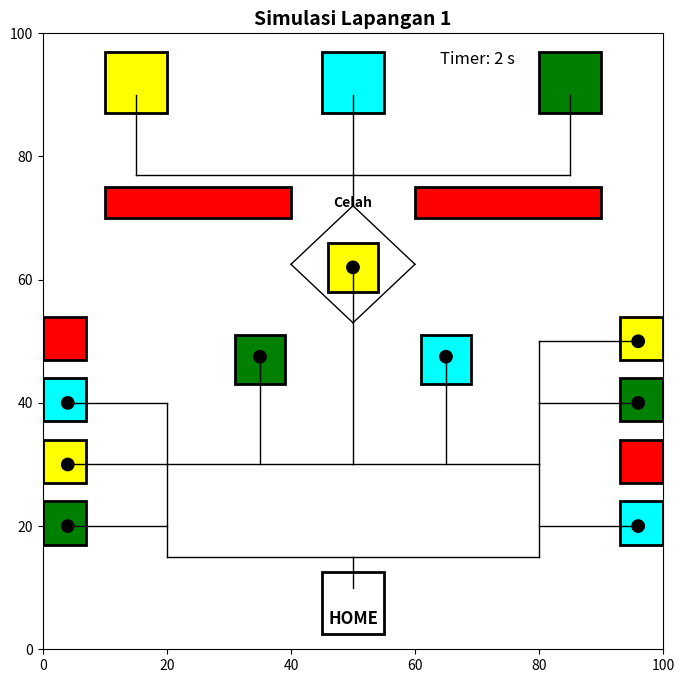

Recreate this plot in Python.
import matplotlib.pyplot as plt
import matplotlib.patches as patches
from matplotlib.animation import FuncAnimation

# Fungsi untuk menggambar zona HOME
def draw_home_zone(ax):
    home_area = patches.Rectangle((45, 2.5), 10, 10, linewidth=2, edgecolor='black', facecolor='white')
    ax.add_patch(home_area)
    ax.text(50, 5, 'HOME', horizontalalignment='center', verticalalignment='center', fontsize=12, fontweight='bold')

# Fungsi untuk menggambar camp zone
def draw_camp_zones(ax):
    camp_zones = {'cyan': (50, 92), 'green': (85, 92), 'yellow': (15, 92)}
    for color, (x, y) in camp_zones.items():
        box = patches.Rectangle((x - 5, y - 5), 10, 10, linewidth=2, edgecolor='black', facecolor=color)
        ax.add_patch(box)

# Fungsi untuk menggambar dinding garis merah horizontal
def draw_red_gaps(ax):
    left_gap = patches.Rectangle((10, 70), 30, 5, linewidth=2, edgecolor='black', facecolor='red')
    right_gap = patches.Rectangle((60, 70), 30, 5, linewidth=2, edgecolor='black', facecolor='red')
    ax.add_patch(left_gap)
    ax.add_patch(right_gap)
    ax.text(50, 72.5, 'Celah', horizontalalignment='center', verticalalignment='center', fontsize=10, fontweight='bold')

# Fungsi untuk menggambar disaster zone
def draw_disaster_zones(ax):
    disaster_zones = [
        (46, 58, 'yellow'),  # Yellow zone
        (31, 43, 'green'),   # Green zone
        (61, 43, 'cyan')     # Cyan zone
    ]
    for x, y, color in disaster_zones:
        ax.add_patch(patches.Rectangle((x, y), 8, 8, linewidth=2, edgecolor='black', facecolor=color))

# Fungsi untuk menggambar kotak logistik
def draw_logistic_boxes(ax):
    left_boxes = [('red', 47), ('cyan', 37), ('yellow', 27), ('green', 17)]
    right_boxes = [('yellow', 47), ('green', 37), ('red', 27), ('cyan', 17)]
    
    for color, y in left_boxes:
        ax.add_patch(patches.Rectangle((0, y), 7, 7, linewidth=2, edgecolor='black', facecolor=color))
    for color, y in right_boxes:
        ax.add_patch(patches.Rectangle((93, y), 7, 7, linewidth=2, edgecolor='black', facecolor=color))

# Fungsi untuk menggambar konektor/jalur
def draw_connectors(ax):
    connectors = [
        ((50, 10), (50, 15)),  # Vertikal dari HOME ke titik cabang
        ((50, 15), (20, 15)),   # Horizontal dari titik cabang ke kiri
        ((20, 15), (20, 30)),    # Vertikal dari titik cabang ke atas
        ((20, 30), (50, 30)),  # Horizontal dari titik atas ke kanan
        ((50, 15), (80, 15)),  # Horizontal dari titik cabang ke kanan
        ((80, 15), (80, 30)),  # Vertikal dari titik cabang ke atas
        ((80, 30), (50, 30)),  # Horizontal dari titik atas ke kiri
        ((35, 30), (35, 47.5)),  # Vertikal ke kotak hijau
        ((65, 30), (65, 47.5)),  # Vertikal ke kotak cyan
        ((50, 30), (50, 62)),  # Vertikal ke kotak kuning tengah
        ((50, 72), (50, 77)),  # Vertikal ke kotak kuning atas
        ((50, 77), (15, 77)),  # Horizontal ke kotak kuning kiri atas
        ((15, 77), (15, 90)),  # Vertikal ke kotak kuning
        ((50, 77), (50, 90)),  # Vertikal ke kotak cyan atas
        ((50, 77), (85, 77)),  # Horizontal ke kotak hijau kanan atas
        ((85, 77), (85, 90)),  # Vertikal ke kotak hijau atas
        ((50, 53), (40, 62.5)),  # Diagonal dari titik kuning tengah ke kiri
        ((50, 53), (60, 62.5)),  # Diagonal dari titik kuning tengah ke kanan
        ((40, 62.5), (50, 72)),  # Diagonal kembali ke titik atas
        ((60, 62.5), (50, 72)),  # Diagonal kembali ke titik atas
        ((4, 20), (20, 20)),     # Horizontal dari kotak hijau kiri
        ((20, 30), (4, 30)),     # Horizontal dari kotak kuning kiri
        ((20, 30), (20, 40)),    # Vertikal dari kotak cyan kiri
        ((20, 40), (4, 40)),     # Horizontal dari kotak cyan kiri
        ((80, 20), (96, 20)),    # Horizontal dari kotak cyan kanan
        ((80, 30), (80, 40)),    # Vertikal dari kotak hijau kanan
        ((80, 40), (96, 40)),    # Horizontal dari kotak hijau kanan
        ((80, 40), (80, 50)),    # Vertikal dari kotak kuning kanan
        ((80, 50), (96, 50))     # Horizontal dari kotak kuning kanan        
    ]
    for (x_start, y_start), (x_end, y_end) in connectors:
        ax.plot([x_start, x_end], [y_start, y_end], color='black', linestyle='-', linewidth=1)

# Fungsi utama untuk menggambar lapangan
def draw_field(ax):
    ax.set_xlim(0, 100)
    ax.set_ylim(0, 100)
    draw_home_zone(ax)
    draw_camp_zones(ax)
    draw_red_gaps(ax)
    draw_disaster_zones(ax)
    draw_logistic_boxes(ax)
    draw_connectors(ax)

# Koordinat objek di disaster zone
disaster_objects = [
    (50, 62),   # Kotak di Disaster Zone Yellow
    (35, 47.5), # Kotak di Disaster Zone Green
    (65, 47.5)  # Kotak di Disaster Zone Cyan
]

# Koordinat objek di logistic zone
logistic_objects = [
    (4, 40),   # Kotak kiri atas - Logistic Zone Cyan
    (4, 30),   # Kotak kiri tengah - Logistic Zone Yellow
    (4, 20),   # Kotak kiri bawah - Logistic Zone Green
    (96, 50),  # Kotak kanan atas - Logistic Zone Yellow
    (96, 40),  # Kotak kanan tengah - Logistic Zone Green
    (96, 20)   # Kotak kanan bawah - Logistic Zone Cyan
]

# Fungsi untuk menggambar objek di zona tertentu
def draw_point_pickup(ax, objects, radius=1, color='black'):
    for x, y in objects:
        ax.add_patch(patches.Circle((x, y), radius, color=color))

# Fungsi utama untuk menggambar objek di disaster dan logistic zones
def draw_objects(ax):
    # Menggambar objek di disaster zone dan logistic zones
    draw_point_pickup(ax, disaster_objects)  # Gambar objek di disaster zone
    draw_point_pickup(ax, logistic_objects)   # Gambar objek di logistic zone

# Fungsi untuk memperbarui posisi robot dan objek
def update(frame):
    global elapsed_time, saved_objects

    # Update posisi robot
    if frame < len(robot_path):
        x_start, y_start = robot_path[frame]
        robot.center = (x_start, y_start)

        # Update posisi objek yang mengikuti robot
        if saved_objects:
            for i, (color, obj) in enumerate(saved_objects):
                obj.center = (x_start - 3 * (i + 1), y_start)

        # Cek jika robot tiba di zona pengambilan objek
        check_pickup_objects(x_start, y_start)

        # Cek jika robot tiba di Camp Zone untuk meletakkan objek
        check_drop_objects(x_start, y_start)

    # Cek jika robot tiba di HOME
    check_arrival_home(frame)

    # Update timer visual
    timer_text.set_text(f'Timer: {elapsed_time} s')
    
    return [robot] + [obj for _, obj in saved_objects] + [timer_text]

def check_pickup_objects(x_start, y_start):
    for color, coords in pickup_coordinates.items():
        if coords == (x_start, y_start):
            if color not in [obj[0] for obj in saved_objects]:
                obj_color = object_colors[color]
                zone_type = 'disaster zone' if color in ['cyan', 'green', 'yellow'] else 'logistic zone'
                saved_objects.append((color, plt.Circle((x_start, y_start), 1, color=obj_color)))
                ax.add_patch(saved_objects[-1][1])
                print(f"Objek berwarna {obj_color} pada {zone_type} diselamatkan")

def check_drop_objects(x_start, y_start):
    for i in range(len(saved_objects) - 1, -1, -1):
        color, obj = saved_objects[i]
        base_color = color.split('_')[0]
        camp_zone_coords = camp_zones_arrival.get(base_color, None)

        if camp_zone_coords is not None:
            x_camp, y_camp = camp_zone_coords
            if x_camp - 5 <= x_start <= x_camp + 5 and y_camp - 5 <= y_start <= y_camp + 5:
                obj.remove()
                print(f"Objek berwarna {base_color} diletakkan di Camp Zone dan menghilang.")
                saved_objects.pop(i)

def check_arrival_home(frame):
    global robot_arrived_home, elapsed_time, stop_timer_countdown
    
    # Cek jika robot tiba di HOME
    if frame == len(robot_path) - 1 and not robot_arrived_home:
        robot_arrived_home = True
        print(f"Robot tiba di HOME pada {elapsed_time} detik. Menunggu 5 detik sebelum menghentikan timer...")
        stop_timer_countdown = 5

    # Update visual timer
    if robot_arrived_home:
        if stop_timer_countdown is not None and stop_timer_countdown > 0:
            elapsed_time += 1
            stop_timer_countdown -= 1
        elif stop_timer_countdown == 0:
            print(f"Timer berhenti pada {elapsed_time} detik")
            ani.event_source.stop()  # Hentikan animasi setelah countdown selesai
            stop_timer_countdown = None
            plt.pause(5)  # Menunggu selama 5 detik
            plt.close()  # Menutup jendela visualisasi
    else:
        elapsed_time += 1

# Inisialisasi variabel global
robot_path = [
    # mulai dari home ke disaster zone terdekat cyan
    (50, 10), (50, 15), (80, 15), (80, 30), (65, 30), (65, 47.5),
    # lanjut dari disaster zone cyan ke titik diagonal
    (65, 30), (50, 30), (50, 53),
    # lanjut dari titik diagonal ke camp zone cyan
    (40, 62.5), (50, 70), (50, 90),
    # lanjut dari camp zone cyan ke disaster zone green
    (50, 70), (40, 62.5), (50, 53), (50, 30), (35, 30), (35, 47.5),
    # lanjut dari disaster zone green ke camp zone green
    (35, 30), (50, 30), (50, 53), (40, 62.5), (50, 70), (50, 77), (85, 77), (85, 90),
    # lanjut dari camp zone green ke disaster zone yellow
    (85, 77), (50, 77), (50, 70), (40, 62.5), (50, 53), (50, 62),
    # the key of pola jalur 6.3.3
    # lanjut dari disaster zone yellow ke camp zone yellow
    (50, 53), (40, 62.5), (50, 70), (50, 77), (15, 77), (15, 90),
    # lanjut dari camp zone yellow ke logistic zone cyan
    (15, 77), (50, 77), (50, 70), (40, 62.5), (50, 53), (50, 30), (20, 30), (20, 40), (4, 40),
    # lanjut dari logistic zone cyan ke camp zone cyan
    (20, 40), (20, 30), (50, 30), (50, 53), (40, 62.5), (50, 70), (50, 90),
    # lanjut dari camp zone cyan ke logistic zone yellow
    (50, 70), (40, 62.5), (50, 53), (50, 30), (4, 30), 
    # lanjut dari logistic zone yellow ke camp zone yellow
    (50, 30), (50, 53), (40, 62.5), (50, 70), (50, 77), (15, 77), (15, 90), 
    # lanjut dari camp zone yellow ke logistic zone green
    (15, 77), (50, 77), (50, 70), (40, 62.5), (50, 53), (50, 30), (20, 30), (20, 20), (4, 20),
    # lanjut dari logistic zone green ke camp zone green
    (20, 20), (20, 30), (50, 30), (50, 53), (40, 62.5), (50, 70), (50, 77), (85, 77), (85, 90),
    # lanjut dari camp zone green ke right logistic zone yellow
    (85, 77), (50, 77), (50, 70), (40, 62.5), (50, 53), (50, 30), (80, 30), (80, 50), (96, 50),
    # lanjut dari logistic zone yellow ke camp zone yellow
    (80, 50), (80, 30), (50, 30), (50, 53), (40, 62.5), (50, 70), (50, 77), (15, 77), (15, 90),
    # lanjut dari camp zone yellow ke right logistic zone green
    (15, 77), (50, 77), (50, 70), (40, 62.5), (50, 53), (50, 30), (80, 30), (80, 40), (96, 40),
    # lanjut dari right logistic zone green ke camp zone green
    (96, 40), (80, 40), (80, 30), (50, 30), (50, 53), (60, 62.5), (50, 72), (50, 77), (85, 77), (85, 90), 
    # lanjut dari camp zone hijau ke logistic zone cyan
    (85, 90), (85, 77), (50, 77), (50, 72), (60, 62.5), (50, 53), (50, 30), (80, 30), (80, 20), (96, 20),
    # lanjut dari logistic zone cyan ke camp zone cyan
    (96, 20), (80, 20), (80, 30), (50, 30), (50, 53), (40, 62.5), (50, 72), (50, 90),
    # lanjut dari camp zone cyan ke HOME
    (50, 90), (50, 72), (40, 62.5), (50, 53), (50, 30), (20, 30), (20, 15), (50, 15), (50, 10),
 
]

robot_arrived_home = False
elapsed_time = 0
stop_timer_countdown = None
saved_objects = []

# Warna objek tetap sama, hanya zona yang berubah
object_colors = {
    'cyan_left': 'cyan',
    'yellow_left': 'yellow',
    'green_left': 'green',
    'cyan_right': 'cyan',
    'yellow_right': 'yellow',
    'green_right': 'green',
    'cyan': 'cyan',
    'green': 'green',
    'yellow': 'yellow'
}

# Kordinat objek dari Disaster Zone dan Logistic Zone
pickup_coordinates = {
    'cyan': (65, 47.5),     # Disaster Zone Cyan
    'green': (35, 47.5),    # Disaster Zone Green
    'yellow': (50, 62),     # Disaster Zone Yellow
    'cyan_left': (4, 40),   # Logistic Zone Kiri Cyan
    'yellow_left': (4, 30), # Logistic Zone Kiri Yellow
    'green_left': (4, 20),  # Logistic Zone Kiri Green
    'cyan_right': (96, 20), # Logistic Zone Kanan Cyan
    'green_right': (96, 40),# Logistic Zone Kanan Green
    'yellow_right': (96, 50),# Logistic Zone Kanan Yellow
}

# kordinat objek diletakkan di Camp Zone
camp_zones_arrival = {
    'yellow': (15, 90),
    'green': (85, 90),
    'cyan': (50, 90)
}

# Setup visualisasi simulasi
fig, ax = plt.subplots(figsize=(8, 8))

# Menggambar robot sebagai lingkaran
robot = patches.Circle((50, 10), 2, color='blue')
ax.add_patch(robot)

# Menambahkan judul dan timer
ax.set_title("Simulasi Lapangan 1", fontsize=14, fontweight='bold')
timer_text = ax.text(70, 95, 'Timer: 0 s', horizontalalignment='center', fontsize=12)

draw_field(ax)
draw_objects(ax)
ani = FuncAnimation(fig, update, frames=len(robot_path)+ 5, interval=1000, blit=True, repeat=False)
plt.show()
